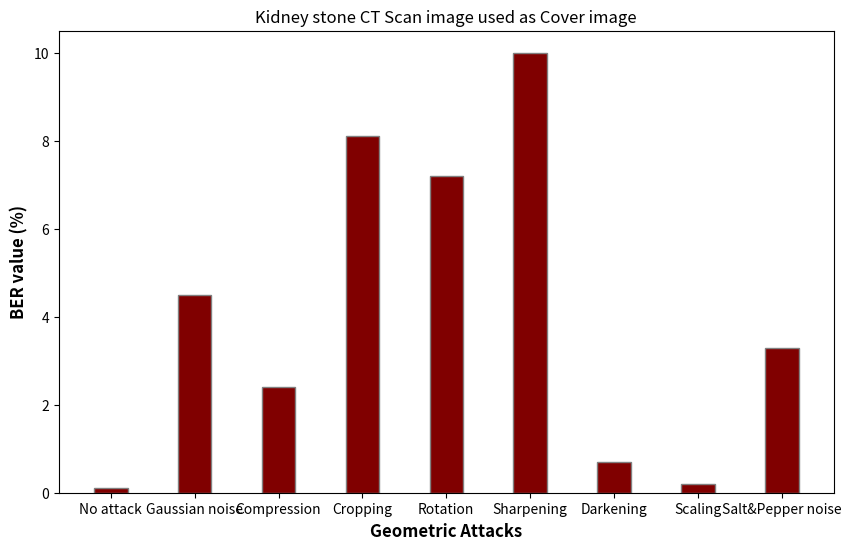

Write Python code to recreate this figure.
import numpy as np
import matplotlib.pyplot as plt


# creating the dataset
data = {'No attack':0.1, 'Gaussian noise':4.5, 'Compression':2.4,
		'Cropping':8.1, 'Rotation':7.2, 'Sharpening':10,'Darkening':0.7, 'Scaling':0.2, 'Salt&Pepper noise':3.3}
courses = list(data.keys())
values = list(data.values())

fig = plt.figure(figsize = (10, 6))

# creating the bar plot
plt.bar(courses, values, color ='maroon',
		width = 0.4, edgecolor ='grey')

plt.xlabel('Geometric Attacks', fontweight ='bold', fontsize = 12)
plt.ylabel('BER value (%)', fontweight ='bold', fontsize = 12)
plt.title("Kidney stone CT Scan image used as Cover image")
plt.show()
